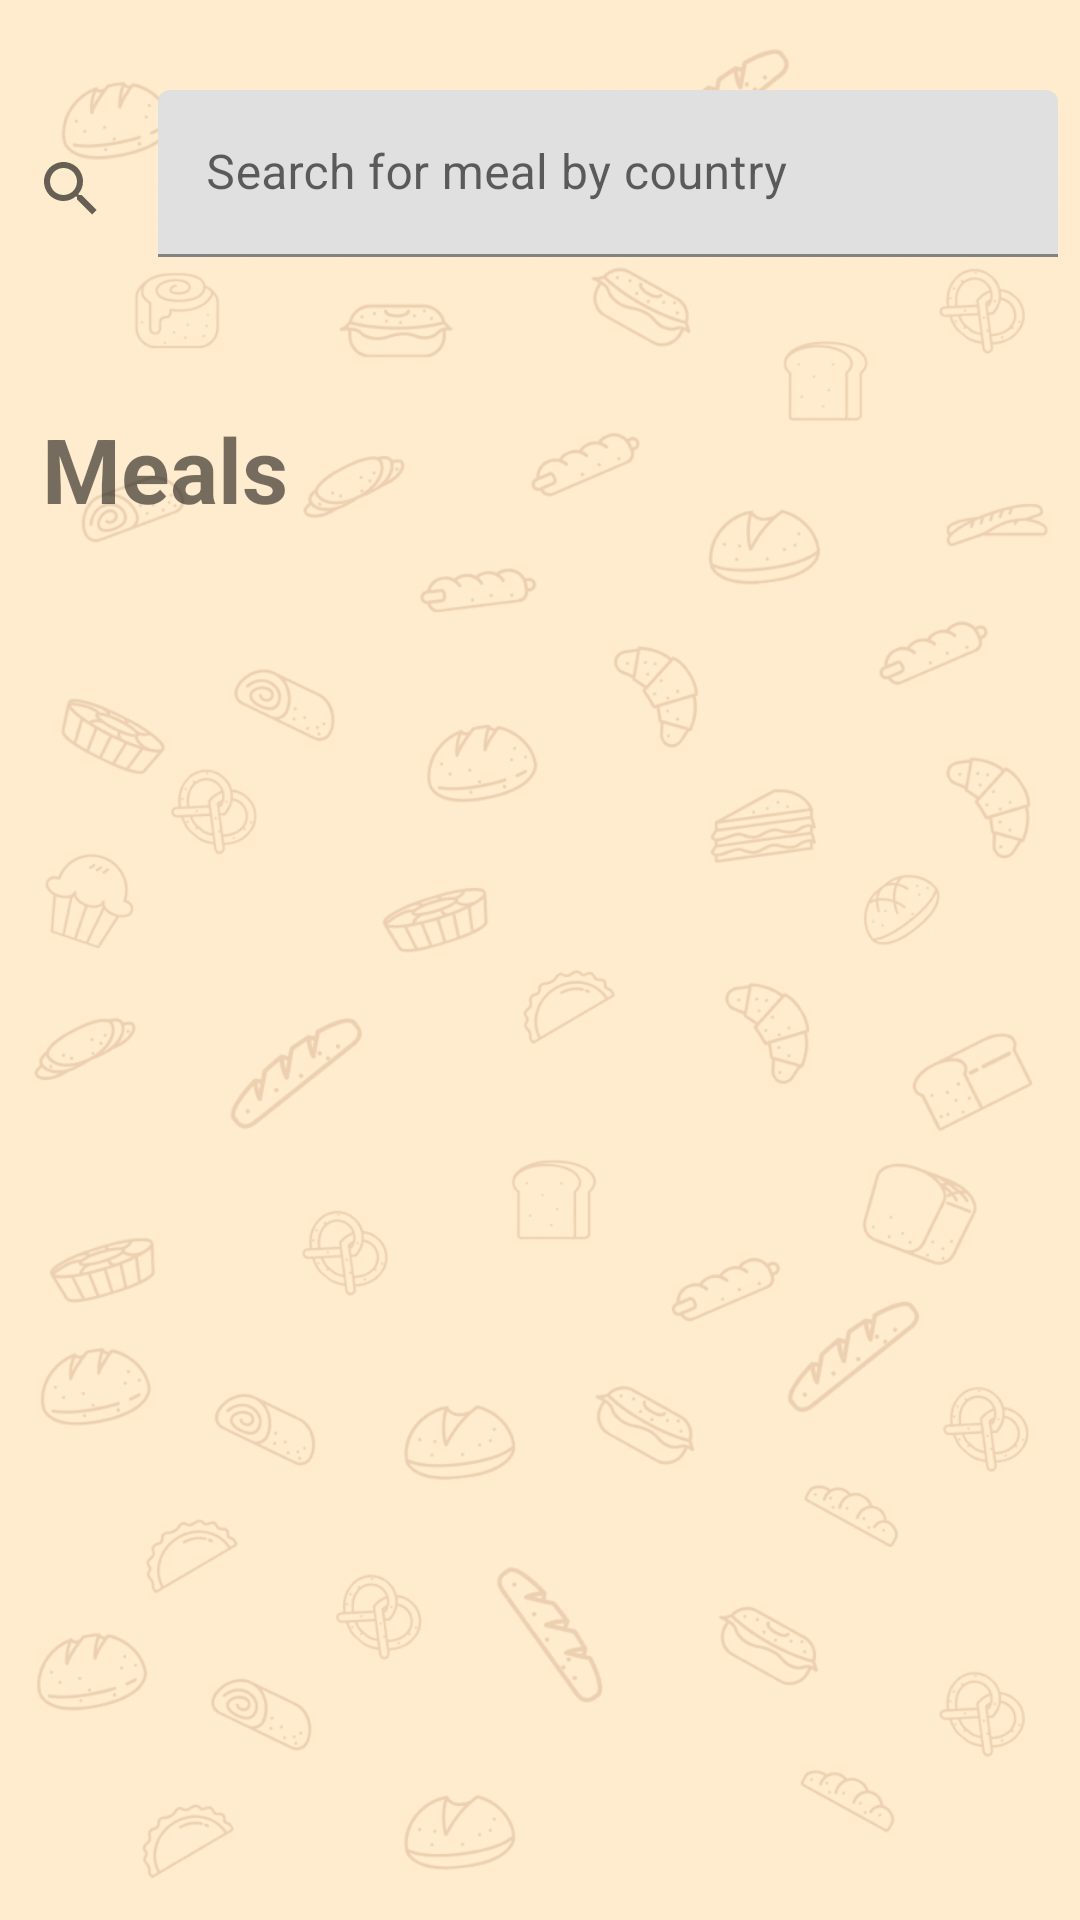

Produce the Android XML layout that renders to this screen, including the resource entries it uses.
<!-- AndroidManifest.xml: application theme Theme.FoodPlanner -->
<!-- res/layout/fragment_country_search.xml -->
<?xml version="1.0" encoding="utf-8"?>
<androidx.constraintlayout.widget.ConstraintLayout xmlns:android="http://schemas.android.com/apk/res/android"
    xmlns:app="http://schemas.android.com/apk/res-auto"
    xmlns:tools="http://schemas.android.com/tools"
    android:layout_width="match_parent"
    android:layout_height="match_parent"
    android:background="@drawable/home"
    tools:context=".features.Country.Country_Fragment">


    <SearchView
        android:id="@+id/searchView"
        android:layout_width="54dp"
        android:layout_height="66dp"
        app:layout_constraintEnd_toStartOf="@+id/textInputLayout"
        app:layout_constraintStart_toStartOf="parent"
        app:layout_constraintTop_toTopOf="@+id/textInputLayout" />

    <com.google.android.material.textfield.TextInputLayout
        android:id="@+id/textInputLayout"
        android:layout_width="300dp"
        android:layout_height="wrap_content"
        android:layout_marginStart="45dp"
        android:layout_marginTop="30dp"
        app:layout_constraintEnd_toEndOf="parent"
        app:layout_constraintStart_toStartOf="parent"
        app:layout_constraintTop_toTopOf="parent">

        <com.google.android.material.textfield.TextInputEditText
            android:id="@+id/mealSearchInput"
            android:layout_width="300dp"
            android:layout_height="wrap_content"
            android:hint="@string/searchmealsbycountry" />
    </com.google.android.material.textfield.TextInputLayout>

    <TextView
        android:id="@+id/mealsByCountry"
        android:layout_width="wrap_content"
        android:layout_height="wrap_content"
        android:layout_marginTop="40dp"
        android:layout_marginEnd="250dp"
        android:text="@string/meals"
        android:textSize="30sp"
        android:textStyle="bold"
        app:layout_constraintEnd_toEndOf="parent"
        app:layout_constraintStart_toStartOf="parent"
        app:layout_constraintTop_toBottomOf="@+id/searchView" />

    <androidx.recyclerview.widget.RecyclerView
        android:id="@+id/countrySearchRecycler"
        android:layout_width="418dp"
        android:layout_height="540dp"
        app:layout_constraintEnd_toEndOf="parent"
        app:layout_constraintHorizontal_bias="0.571"
        app:layout_constraintStart_toStartOf="parent"
        app:layout_constraintTop_toBottomOf="@+id/mealsByCountry"
        tools:listitem="@layout/meal_country" />
</androidx.constraintlayout.widget.ConstraintLayout>
<!-- res/layout/meal_country.xml (included above) -->
<?xml version="1.0" encoding="utf-8"?>
<androidx.constraintlayout.widget.ConstraintLayout xmlns:android="http://schemas.android.com/apk/res/android"
    xmlns:app="http://schemas.android.com/apk/res-auto"
    xmlns:tools="http://schemas.android.com/tools"
    android:layout_width="match_parent"
    android:layout_height="wrap_content">

    <androidx.cardview.widget.CardView
        android:id="@+id/countryCard"
        android:layout_width="match_parent"
        android:layout_height="177dp"

        android:backgroundTint="@color/begie"
        app:layout_constraintEnd_toEndOf="parent"
        app:layout_constraintStart_toStartOf="parent"
        app:layout_constraintTop_toTopOf="parent">

        <androidx.constraintlayout.widget.ConstraintLayout
            android:layout_width="match_parent"
            android:layout_height="match_parent">


            <ImageView
                android:id="@+id/mealCountryImage"
                android:layout_width="200dp"
                android:layout_height="110dp"
                app:layout_constraintEnd_toEndOf="parent"
                app:layout_constraintStart_toStartOf="parent"
                app:layout_constraintTop_toTopOf="parent"
                tools:srcCompat="@tools:sample/avatars" />

            <TextView
                android:id="@+id/mealCountryName"
                android:layout_width="wrap_content"
                android:layout_height="wrap_content"
                android:layout_marginTop="30dp"
                android:text="TextView"
                app:layout_constraintEnd_toEndOf="parent"
                app:layout_constraintStart_toStartOf="parent"
                app:layout_constraintTop_toBottomOf="@+id/mealCountryImage" />


        </androidx.constraintlayout.widget.ConstraintLayout>
    </androidx.cardview.widget.CardView>

</androidx.constraintlayout.widget.ConstraintLayout>
<!-- resources referenced by this layout -->
<resources>
  <color name="begie">#6BF4DFA0</color>
  <!-- drawable home: png bitmap (drawable, 312823 bytes) -->
  <string name="meals">Meals</string>
  <string name="searchmealsbycountry">Search for meal by country</string>
  <style name="Theme.FoodPlanner" parent="Theme.MaterialComponents.Light.DarkActionBar">
          
          <item name="colorPrimary">@color/purple_500</item>
          <item name="colorPrimaryVariant">@color/purple_700</item>
          <item name="colorOnPrimary">@color/brawn</item>
          
          <item name="colorSecondary">@color/teal_200</item>
          <item name="colorSecondaryVariant">@color/teal_700</item>
          <item name="colorOnSecondary">@color/black</item>
          
          <item name="android:statusBarColor">?attr/colorPrimaryVariant</item>
          
      </style>
  <color name="purple_500">#6BF4DFA0</color>
  <color name="purple_700">#6BF4DFA0</color>
  <color name="brawn"> #4A2511</color>
  <color name="teal_200">#FF03DAC5</color>
  <color name="teal_700">#FF018786</color>
  <color name="black">#FF000000</color>
</resources>
